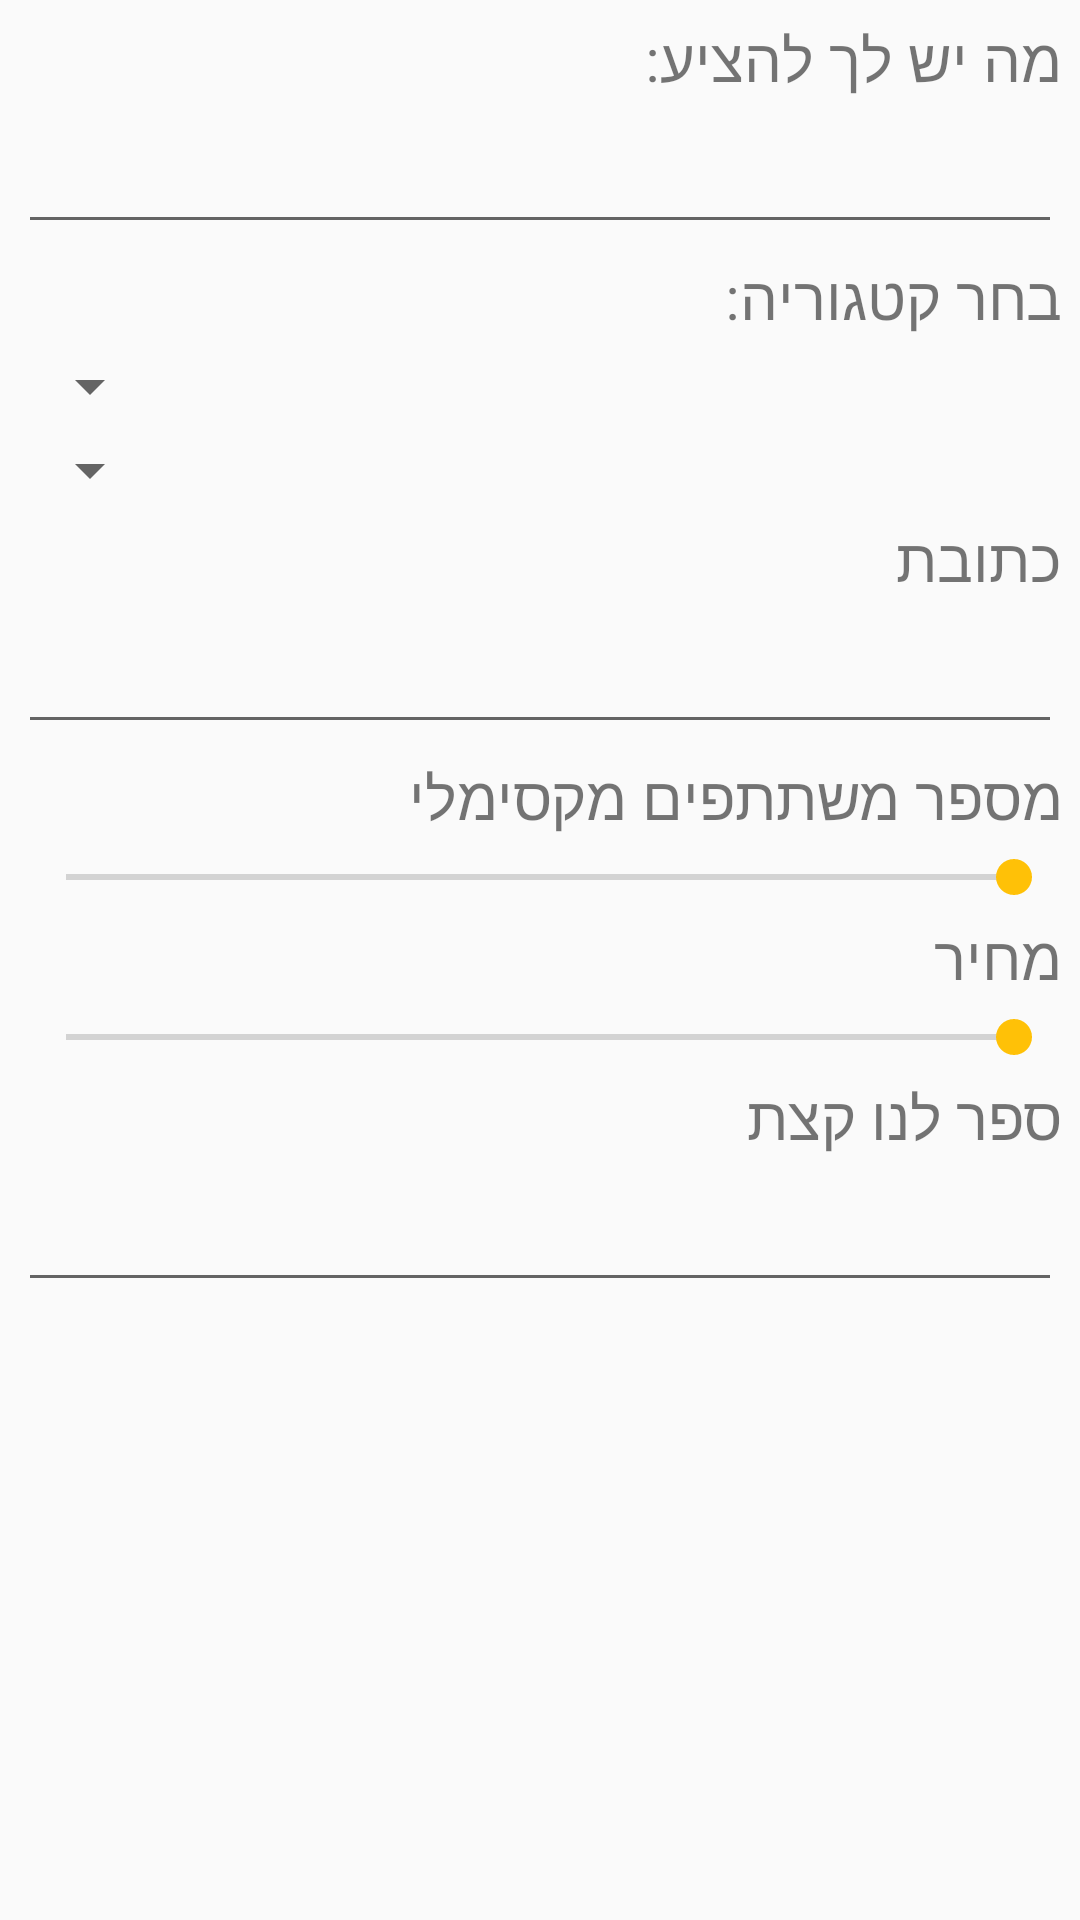

The Android layout XML behind this screen, and the referenced resources:
<!-- AndroidManifest.xml: application theme AppTheme -->
<!-- res/layout/activity_create_byo.xml -->
<?xml version="1.0" encoding="utf-8"?>
<androidx.constraintlayout.widget.ConstraintLayout xmlns:android="http://schemas.android.com/apk/res/android"
    xmlns:app="http://schemas.android.com/apk/res-auto"
    xmlns:tools="http://schemas.android.com/tools"
    android:layout_width="match_parent"
    android:layout_height="match_parent"
    tools:context=".CreateByo">

    <LinearLayout
        android:layout_width="match_parent"
        android:layout_height="match_parent"
        app:layout_constraintBottom_toBottomOf="parent"
        app:layout_constraintTop_toTopOf="parent"
        android:orientation="vertical">

        <TextView
            android:layout_width="match_parent"
            android:layout_height="wrap_content"
            android:text="מה יש לך להציע:" />
        <EditText
            android:layout_width="match_parent"
            android:layout_height="wrap_content"
            android:id="@+id/byo_title_text"/>
        <TextView
            android:layout_width="match_parent"
            android:layout_height="wrap_content"
            android:text="בחר קטגוריה:" />
        <Spinner
            android:layout_width="match_parent"
            android:layout_height="wrap_content"
            android:id="@+id/byo_type_spinner"/>
        <Spinner
            android:layout_width="match_parent"
            android:layout_height="wrap_content"
            android:id="@+id/byo_subtype_spinner"/>
        <TextView
            android:layout_width="match_parent"
            android:layout_height="wrap_content"
            android:text="כתובת" />
        <EditText
            android:layout_width="match_parent"
            android:layout_height="wrap_content"
            android:id="@+id/byo_venue_address"/>
        <TextView
            android:layout_width="match_parent"
            android:layout_height="wrap_content"
            android:text="מספר משתתפים מקסימלי" />
        <SeekBar
            android:layout_width="match_parent"
            android:layout_height="wrap_content"
            android:id="@+id/byo_max_part"/>
        <TextView
            android:layout_width="match_parent"
            android:layout_height="wrap_content"
            android:text="מחיר" />
        <SeekBar
            android:layout_width="match_parent"
            android:layout_height="wrap_content"
            android:id="@+id/byo_price"/>
        <TextView
            android:layout_width="match_parent"
            android:layout_height="wrap_content"
            android:text="ספר לנו קצת" />
        <EditText
            android:layout_width="match_parent"
            android:layout_height="wrap_content"
            android:id="@+id/byo_description_text"/>
    </LinearLayout>
</androidx.constraintlayout.widget.ConstraintLayout>
<!-- resources referenced by this layout -->
<resources>
  <style name="AppTheme" parent="Theme.AppCompat.Light.DarkActionBar">
          
          <item name="windowActionBar">false</item>
          <item name="windowNoTitle">true</item>
          <item name="android:windowFullscreen">false</item>
  
          <item name="colorPrimary">@color/colorPrimary</item>
          <item name="colorPrimaryDark">@color/colorPrimaryDark</item>
          <item name="colorAccent">@color/colorAccent</item>
          <item name="android:layoutDirection">rtl</item>
          <item name="android:layout_margin">2dp</item>
          <item name="android:textSize">20sp</item>
          <item name="android:buttonStyle">@style/Widget.AppCompat.Button.Colored</item>
  
      </style>
  <color name="colorPrimary">#FFC107</color>
  <color name="colorPrimaryDark">#FFA000</color>
  <color name="colorAccent">#FFC107</color>
</resources>
